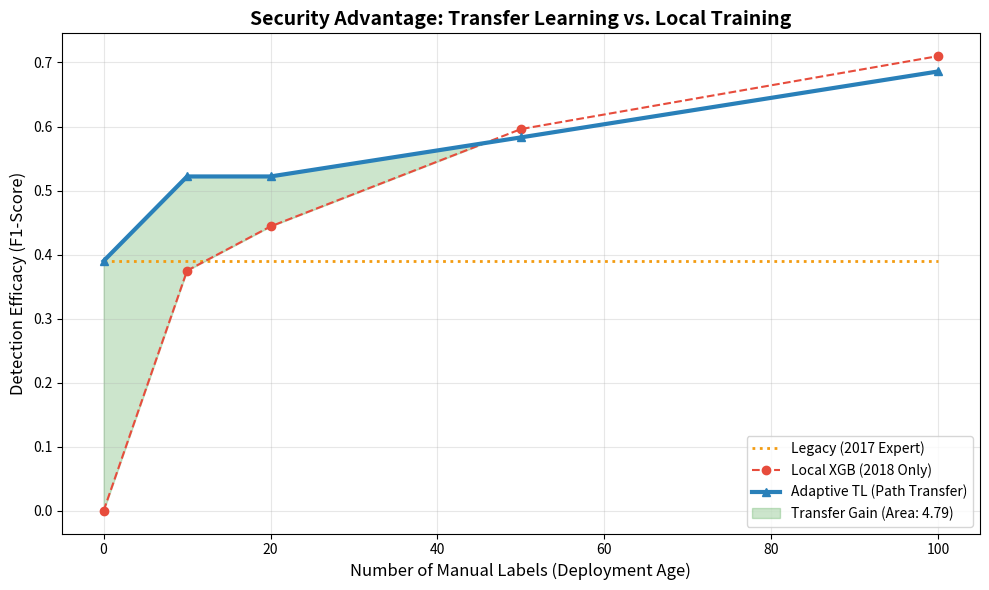

This figure's Python source:
import numpy as np
import matplotlib.pyplot as plt

# 1. DATA FROM YOUR SUCCESSFUL RUN
labels = [0, 10, 20, 50, 100]
res_local = [0.000, 0.375, 0.444, 0.596, 0.710]
res_tl = [0.390, 0.522, 0.522, 0.583, 0.686]
res_legacy = [0.390] * len(labels)

# 2. CALCULATE INTEGRATED AREA (Transfer Gain)
x_gap = np.array(labels[:4]) 
y_tl = np.array(res_tl[:4])
y_local = np.array(res_local[:4])

# Fixed DeprecationWarning for Python 3.13
area_tl = np.trapezoid(y_tl, x_gap)
area_local = np.trapezoid(y_local, x_gap)
transfer_gain = area_tl - area_local

# 3. VISUALIZATION
plt.figure(figsize=(10, 6))
plt.plot(labels, res_legacy, label='Legacy (2017 Expert)', color='#f39c12', linestyle=':', linewidth=2)
plt.plot(labels, res_local, label='Local XGB (2018 Only)', color='#e74c3c', marker='o', linestyle='--')
plt.plot(labels, res_tl, label='Adaptive TL (Path Transfer)', color='#2980b9', marker='^', linewidth=3)

# Shading with interpolate=True fills the gap exactly up to the crossover point
plt.fill_between(labels, res_local, res_tl, where=(np.array(res_tl) >= np.array(res_local)), 
                 color='green', alpha=0.2, interpolate=True, label=f'Transfer Gain (Area: {transfer_gain:.2f})')

plt.title("Security Advantage: Transfer Learning vs. Local Training", fontsize=14, fontweight='bold')
plt.xlabel("Number of Manual Labels (Deployment Age)", fontsize=12)
plt.ylabel("Detection Efficacy (F1-Score)", fontsize=12)
plt.legend(loc='lower right')
plt.grid(alpha=0.3)
plt.tight_layout()
plt.savefig('final_transfer_gain_analysis_v2.png', dpi=300)
print(f"Total Transfer Gain Area (0-50): {transfer_gain:.4f}")
plt.show()
